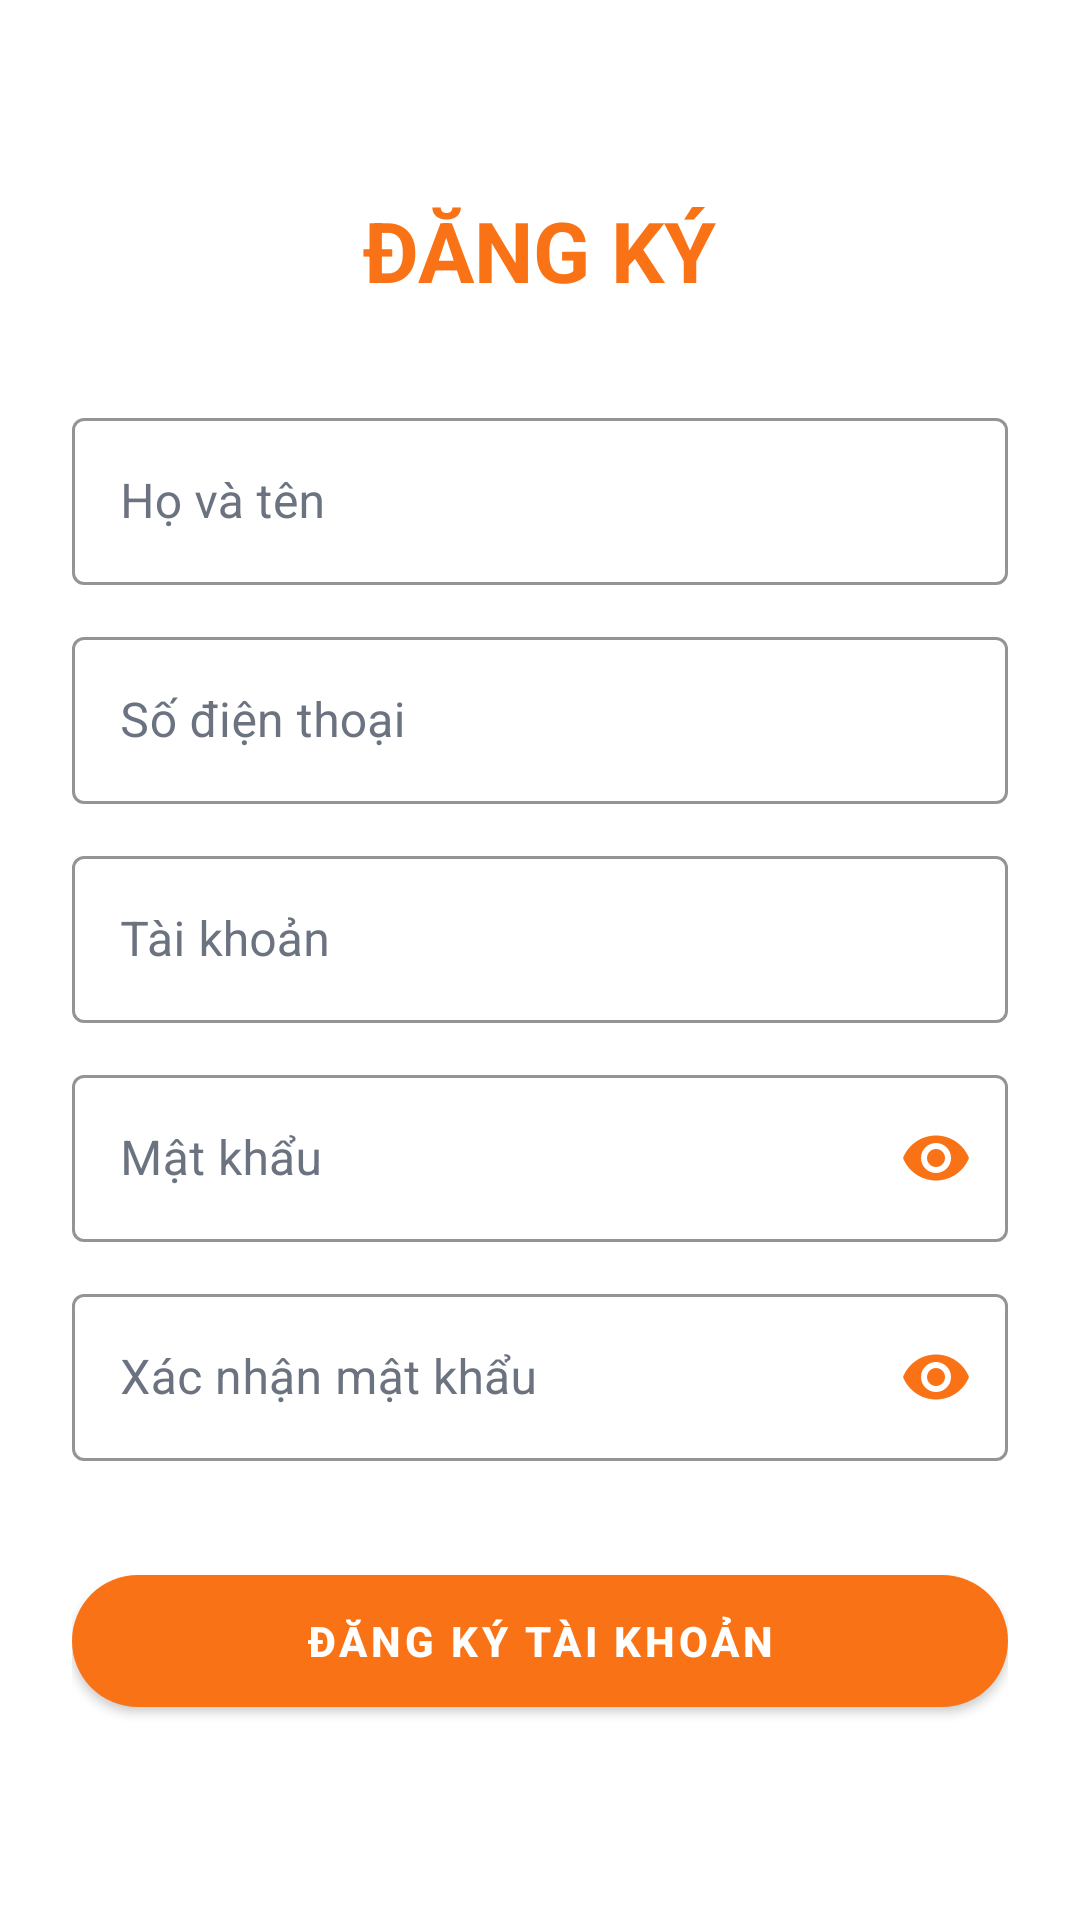

Produce the Android XML layout that renders to this screen, including the resource entries it uses.
<!-- AndroidManifest.xml: application theme Theme.BTL_Mobile -->
<!-- res/layout/activity_register.xml -->
<?xml version="1.0" encoding="utf-8"?>

<ScrollView xmlns:android="http://schemas.android.com/apk/res/android"
    xmlns:app="http://schemas.android.com/apk/res-auto"
    android:layout_width="match_parent"
    android:layout_height="match_parent"
    android:background="#FFFFFF"
    android:fillViewport="true"
    android:fitsSystemWindows="true">

    <LinearLayout
        android:layout_width="match_parent"
        android:layout_height="wrap_content"
        android:orientation="vertical"
        android:padding="24dp"
        android:gravity="center">

        <TextView
            android:layout_width="wrap_content"
            android:layout_height="wrap_content"
            android:text="ĐĂNG KÝ"
            android:textSize="28sp"
            android:textStyle="bold"
            android:textColor="@color/primary"
            android:layout_marginBottom="32dp" />

        <com.google.android.material.textfield.TextInputLayout
            style="@style/Widget.MaterialComponents.TextInputLayout.OutlinedBox"
            android:layout_width="match_parent"
            android:layout_height="wrap_content"
            android:hint="Họ và tên"
            app:boxStrokeColor="@color/primary"
            app:hintTextColor="@color/primary"
            android:textColorHint="@color/hint_color">
            <com.google.android.material.textfield.TextInputEditText
                android:id="@+id/et_reg_fullname"
                android:layout_width="match_parent"
                android:layout_height="wrap_content"
                android:textColor="@color/text_primary" />
        </com.google.android.material.textfield.TextInputLayout>

        <com.google.android.material.textfield.TextInputLayout
            style="@style/Widget.MaterialComponents.TextInputLayout.OutlinedBox"
            android:layout_width="match_parent"
            android:layout_height="wrap_content"
            android:hint="Số điện thoại"
            android:layout_marginTop="12dp"
            app:boxStrokeColor="@color/primary"
            app:hintTextColor="@color/primary"
            android:textColorHint="@color/hint_color">
            <com.google.android.material.textfield.TextInputEditText
                android:id="@+id/et_reg_phone"
                android:layout_width="match_parent"
                android:layout_height="wrap_content"
                android:inputType="phone"
                android:textColor="@color/text_primary" />
        </com.google.android.material.textfield.TextInputLayout>

        <com.google.android.material.textfield.TextInputLayout
            style="@style/Widget.MaterialComponents.TextInputLayout.OutlinedBox"
            android:layout_width="match_parent"
            android:layout_height="wrap_content"
            android:hint="Tài khoản"
            android:layout_marginTop="12dp"
            app:boxStrokeColor="@color/primary"
            app:hintTextColor="@color/primary"
            android:textColorHint="@color/hint_color">
            <com.google.android.material.textfield.TextInputEditText
                android:id="@+id/et_reg_username"
                android:layout_width="match_parent"
                android:layout_height="wrap_content"
                android:textColor="@color/text_primary" />
        </com.google.android.material.textfield.TextInputLayout>

        <com.google.android.material.textfield.TextInputLayout
            style="@style/Widget.MaterialComponents.TextInputLayout.OutlinedBox"
            android:layout_width="match_parent"
            android:layout_height="wrap_content"
            android:hint="Mật khẩu"
            android:layout_marginTop="12dp"
            app:boxStrokeColor="@color/primary"
            app:hintTextColor="@color/primary"
            android:textColorHint="@color/hint_color"
            app:passwordToggleEnabled="true"
            app:passwordToggleTint="@color/primary">
            <com.google.android.material.textfield.TextInputEditText
                android:id="@+id/et_reg_password"
                android:layout_width="match_parent"
                android:layout_height="wrap_content"
                android:inputType="textPassword"
                android:textColor="@color/text_primary" />
        </com.google.android.material.textfield.TextInputLayout>

        <com.google.android.material.textfield.TextInputLayout
            style="@style/Widget.MaterialComponents.TextInputLayout.OutlinedBox"
            android:layout_width="match_parent"
            android:layout_height="wrap_content"
            android:hint="Xác nhận mật khẩu"
            android:layout_marginTop="12dp"
            app:boxStrokeColor="@color/primary"
            app:hintTextColor="@color/primary"
            android:textColorHint="@color/hint_color"
            app:passwordToggleEnabled="true"
            app:passwordToggleTint="@color/primary">
            <com.google.android.material.textfield.TextInputEditText
                android:id="@+id/et_reg_confirm_password"
                android:layout_width="match_parent"
                android:layout_height="wrap_content"
                android:inputType="textPassword"
                android:textColor="@color/text_primary" />
        </com.google.android.material.textfield.TextInputLayout>

        <com.google.android.material.button.MaterialButton
            android:id="@+id/btn_do_register"
            android:layout_width="match_parent"
            android:layout_height="56dp"
            android:text="Đăng ký tài khoản"
            android:layout_marginTop="32dp"
            app:backgroundTint="@color/primary"
            android:textColor="@color/white"
            android:textStyle="bold"
            app:cornerRadius="28dp" />

    </LinearLayout>
</ScrollView>
<!-- resources referenced by this layout -->
<resources>
  <color name="hint_color">#6B7280</color>
  <color name="primary">#F97316</color>
  <color name="text_primary">#000000</color>
  <color name="white">#FFFFFFFF</color>
  <style name="Theme.BTL_Mobile" parent="Base.Theme.BTL_Mobile" />
  <style name="Base.Theme.BTL_Mobile" parent="Theme.MaterialComponents.Light.NoActionBar">
          
          <item name="colorPrimary">@color/primary</item>
          <item name="colorPrimaryVariant">@color/primary_variant</item>
          <item name="colorOnPrimary">@color/white</item>
          
          <item name="colorSecondary">@color/secondary</item>
          <item name="colorSecondaryVariant">@color/primary_variant</item>
          <item name="colorOnSecondary">@color/black</item>
          
          <item name="android:statusBarColor">@color/primary</item>
          
          <item name="android:windowBackground">@color/white</item>
          <item name="colorSurface">@color/white</item>
          <item name="colorError">@color/error</item>
      </style>
  <color name="primary_variant">#C2410C</color>
  <color name="secondary">#F97316</color>
  <color name="black">#FF000000</color>
  <color name="error">#E11D48</color>
</resources>
